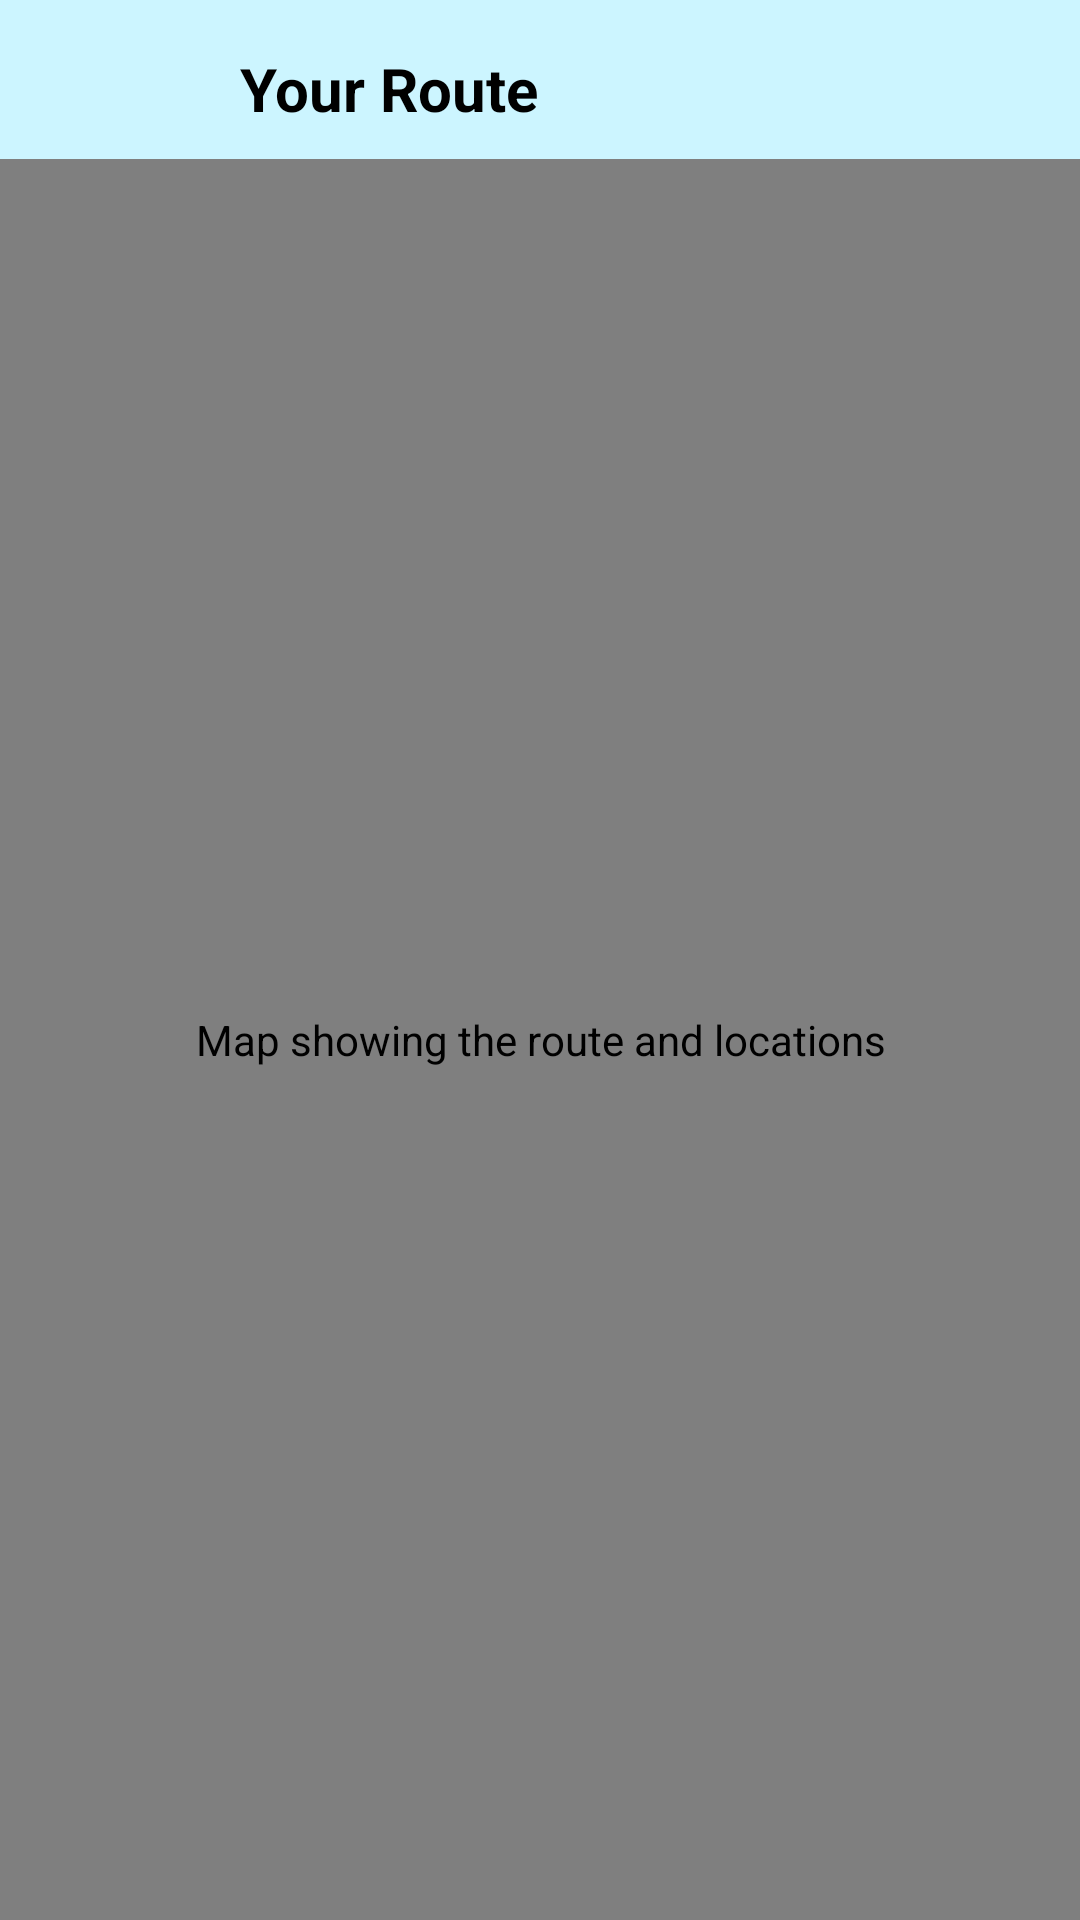

The Android layout XML behind this screen, and the referenced resources:
<!-- AndroidManifest.xml: application theme Theme.WasteCollector -->
<!-- res/layout/route_page.xml -->
<?xml version="1.0" encoding="utf-8"?>
<RelativeLayout
    xmlns:android="http://schemas.android.com/apk/res/android"
    android:layout_width="match_parent"
    android:layout_height="match_parent"
    android:id="@+id/route"
    android:background="#CCF5FF">

    

    
    <ImageButton
        android:id="@+id/btn_menu"
        android:layout_width="48dp"
        android:layout_height="48dp"
        android:layout_alignParentStart="true"
        android:layout_margin="16dp"
        android:layout_marginStart="26dp"
        android:layout_marginEnd="16dp"
        android:background="@android:color/transparent"
        android:contentDescription="Menu Icon"
        android:src="@drawable/ic_menu" />

    <TextView
        android:id="@+id/tv_title"
        android:layout_width="wrap_content"
        android:layout_height="wrap_content"
        android:layout_toEndOf="@id/btn_menu"
        android:layout_marginTop="16dp"
        android:layout_centerHorizontal="true"
        android:text="Your Route"
        android:textColor="#000"
        android:textSize="20sp"
        android:textStyle="bold" />

    

    
    <com.google.android.gms.maps.MapView
        android:id="@+id/map_view"
        android:layout_width="match_parent"
        android:layout_height="match_parent"
        android:layout_below="@id/tv_title"
        android:layout_marginTop="10dp"
        android:contentDescription="Map showing the route and locations" />

    
    <RelativeLayout
        android:id="@+id/info_window"
        android:layout_width="200dp"
        android:layout_height="120dp"
        android:layout_centerInParent="true"
        android:background="#AFC7E0"
        android:padding="10dp"
        android:elevation="4dp"
        android:visibility="gone">

        <TextView
            android:id="@+id/tv_bin_level"
            android:layout_width="wrap_content"
            android:layout_height="wrap_content"
            android:text="Bin filled level : 80%"
            android:textColor="#000"
            android:textSize="14sp" />

        <TextView
            android:id="@+id/tv_bin_type"
            android:layout_width="wrap_content"
            android:layout_height="wrap_content"
            android:layout_below="@id/tv_bin_level"
            android:layout_marginTop="8dp"
            android:text="Type : Food"
            android:textColor="#000"
            android:textSize="14sp" />

        <TextView
            android:id="@+id/tv_bin_location"
            android:layout_width="wrap_content"
            android:layout_height="wrap_content"
            android:layout_below="@id/tv_bin_type"
            android:layout_marginTop="8dp"
            android:text="Location : 59.379474, 17.955720"
            android:textColor="#000"
            android:textSize="14sp" />
    </RelativeLayout>
</RelativeLayout>
<!-- resources referenced by this layout -->
<resources>
  <style name="Theme.WasteCollector" parent="Base.Theme.WasteCollector" />
  <style name="Base.Theme.WasteCollector" parent="Theme.Material3.DayNight.NoActionBar">
          
          
      </style>
</resources>
